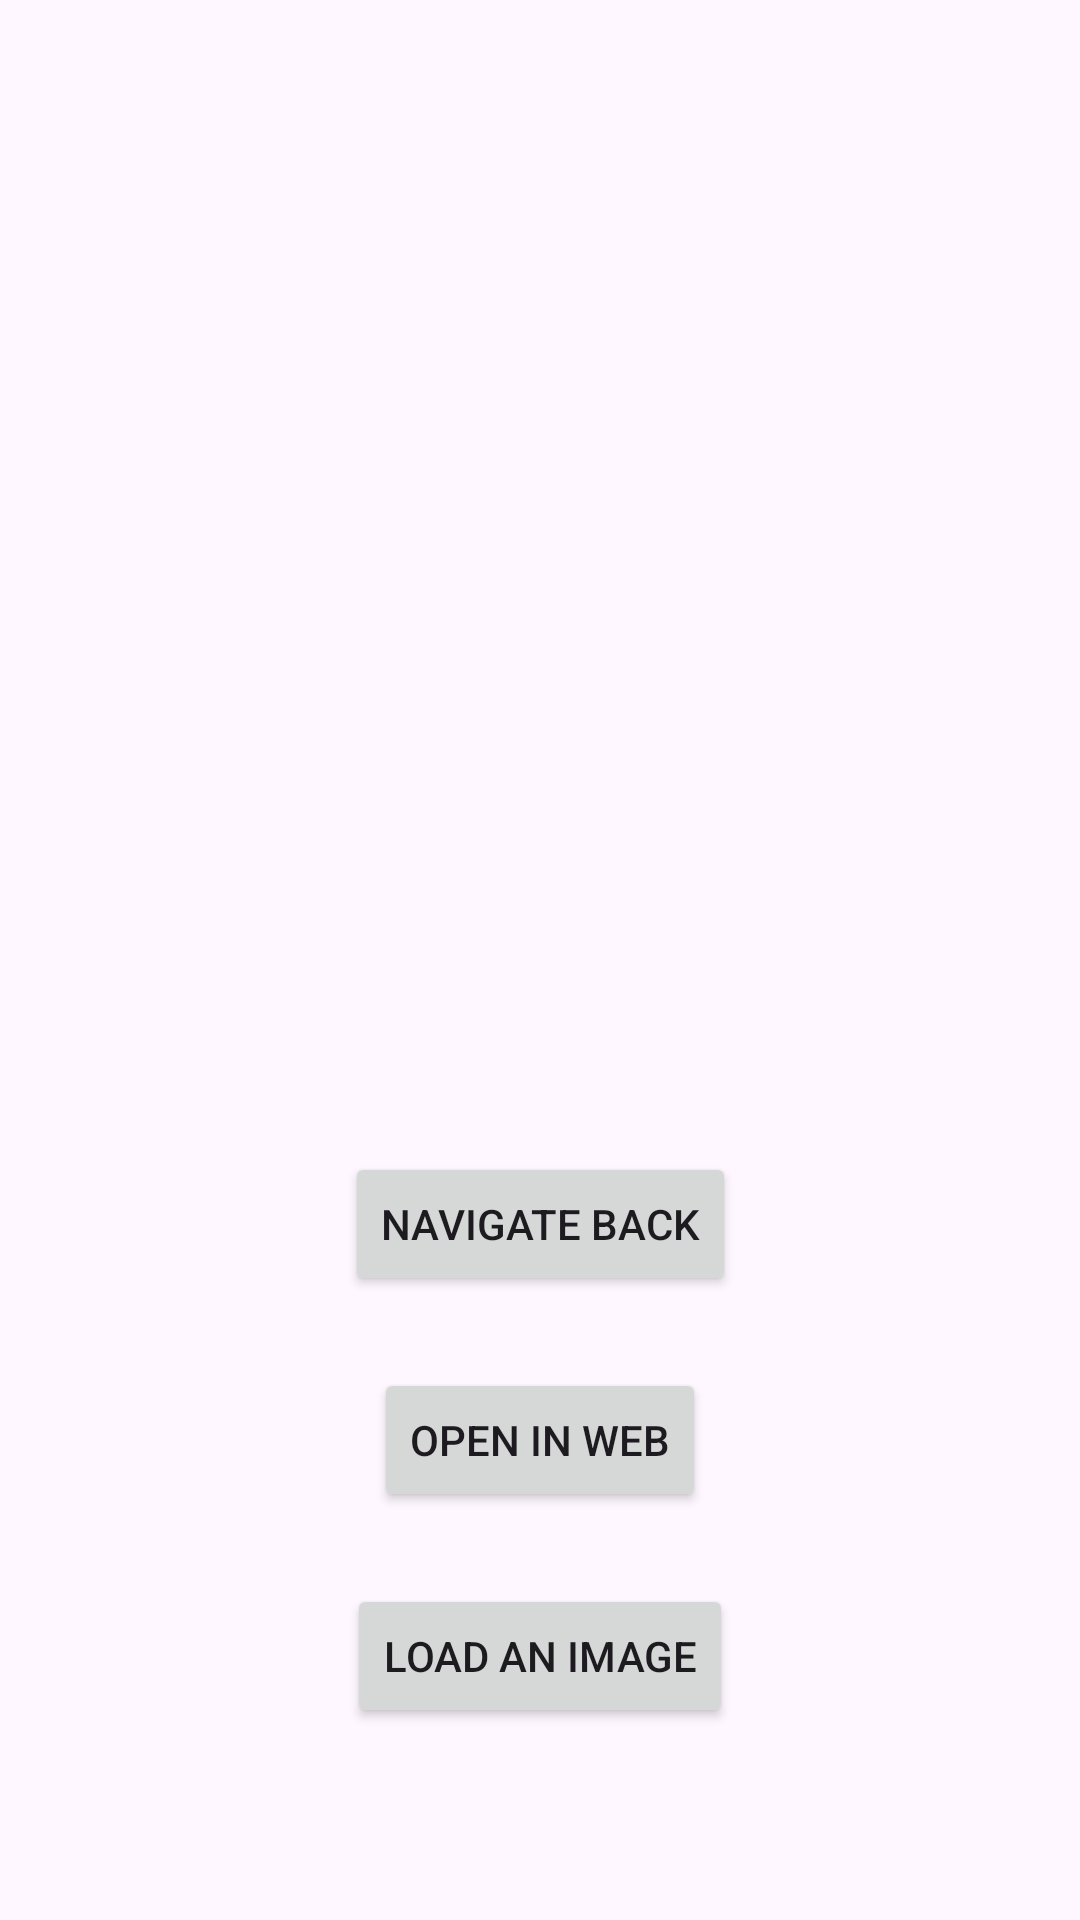

This screen was rendered from an Android layout file. Write that file and the resources it references.
<!-- AndroidManifest.xml: application theme Theme.VeryInterestingTest -->
<!-- res/layout/fragment_image.xml -->
<?xml version="1.0" encoding="utf-8"?>
<androidx.constraintlayout.widget.ConstraintLayout xmlns:android="http://schemas.android.com/apk/res/android"
    xmlns:tools="http://schemas.android.com/tools"
    android:layout_width="match_parent"
    android:layout_height="match_parent"
    xmlns:app="http://schemas.android.com/apk/res-auto"
    tools:context=".presentation.image.ImageFragment">

    <ImageView
        android:id="@+id/image"
        android:layout_width="0dp"
        android:layout_height="0dp"
        app:layout_constraintDimensionRatio="w, 1:1"
        app:layout_constraintStart_toStartOf="parent"
        app:layout_constraintTop_toTopOf="parent"
        app:layout_constraintEnd_toEndOf="parent" />

    <Button
        android:id="@+id/navigate_back"
        android:layout_width="wrap_content"
        android:layout_height="wrap_content"
        app:layout_constraintStart_toStartOf="parent"
        app:layout_constraintTop_toBottomOf="@id/image"
        app:layout_constraintEnd_toEndOf="parent"
        android:layout_marginTop="24dp"
        android:text="Navigate back" />

    <Button
        android:id="@+id/open_in_web"
        android:layout_height="wrap_content"
        android:layout_width="wrap_content"
        app:layout_constraintStart_toStartOf="parent"
        app:layout_constraintEnd_toEndOf="parent"
        app:layout_constraintTop_toBottomOf="@id/navigate_back"
        android:layout_marginTop="24dp"
        android:text="Open in web" />

    <Button
        android:id="@+id/load_image"
        android:layout_width="wrap_content"
        android:layout_height="wrap_content"
        app:layout_constraintStart_toStartOf="parent"
        app:layout_constraintEnd_toEndOf="parent"
        app:layout_constraintTop_toBottomOf="@id/open_in_web"
        android:text="Load an image"
        android:layout_marginTop="24dp" />

</androidx.constraintlayout.widget.ConstraintLayout>
<!-- resources referenced by this layout -->
<resources>
  <style name="Theme.VeryInterestingTest" parent="Base.Theme.VeryInterestingTest" />
  <style name="Base.Theme.VeryInterestingTest" parent="Theme.Material3.DayNight.NoActionBar">
          
          
          <item name="android:windowLightStatusBar">false</item>
      </style>
</resources>
